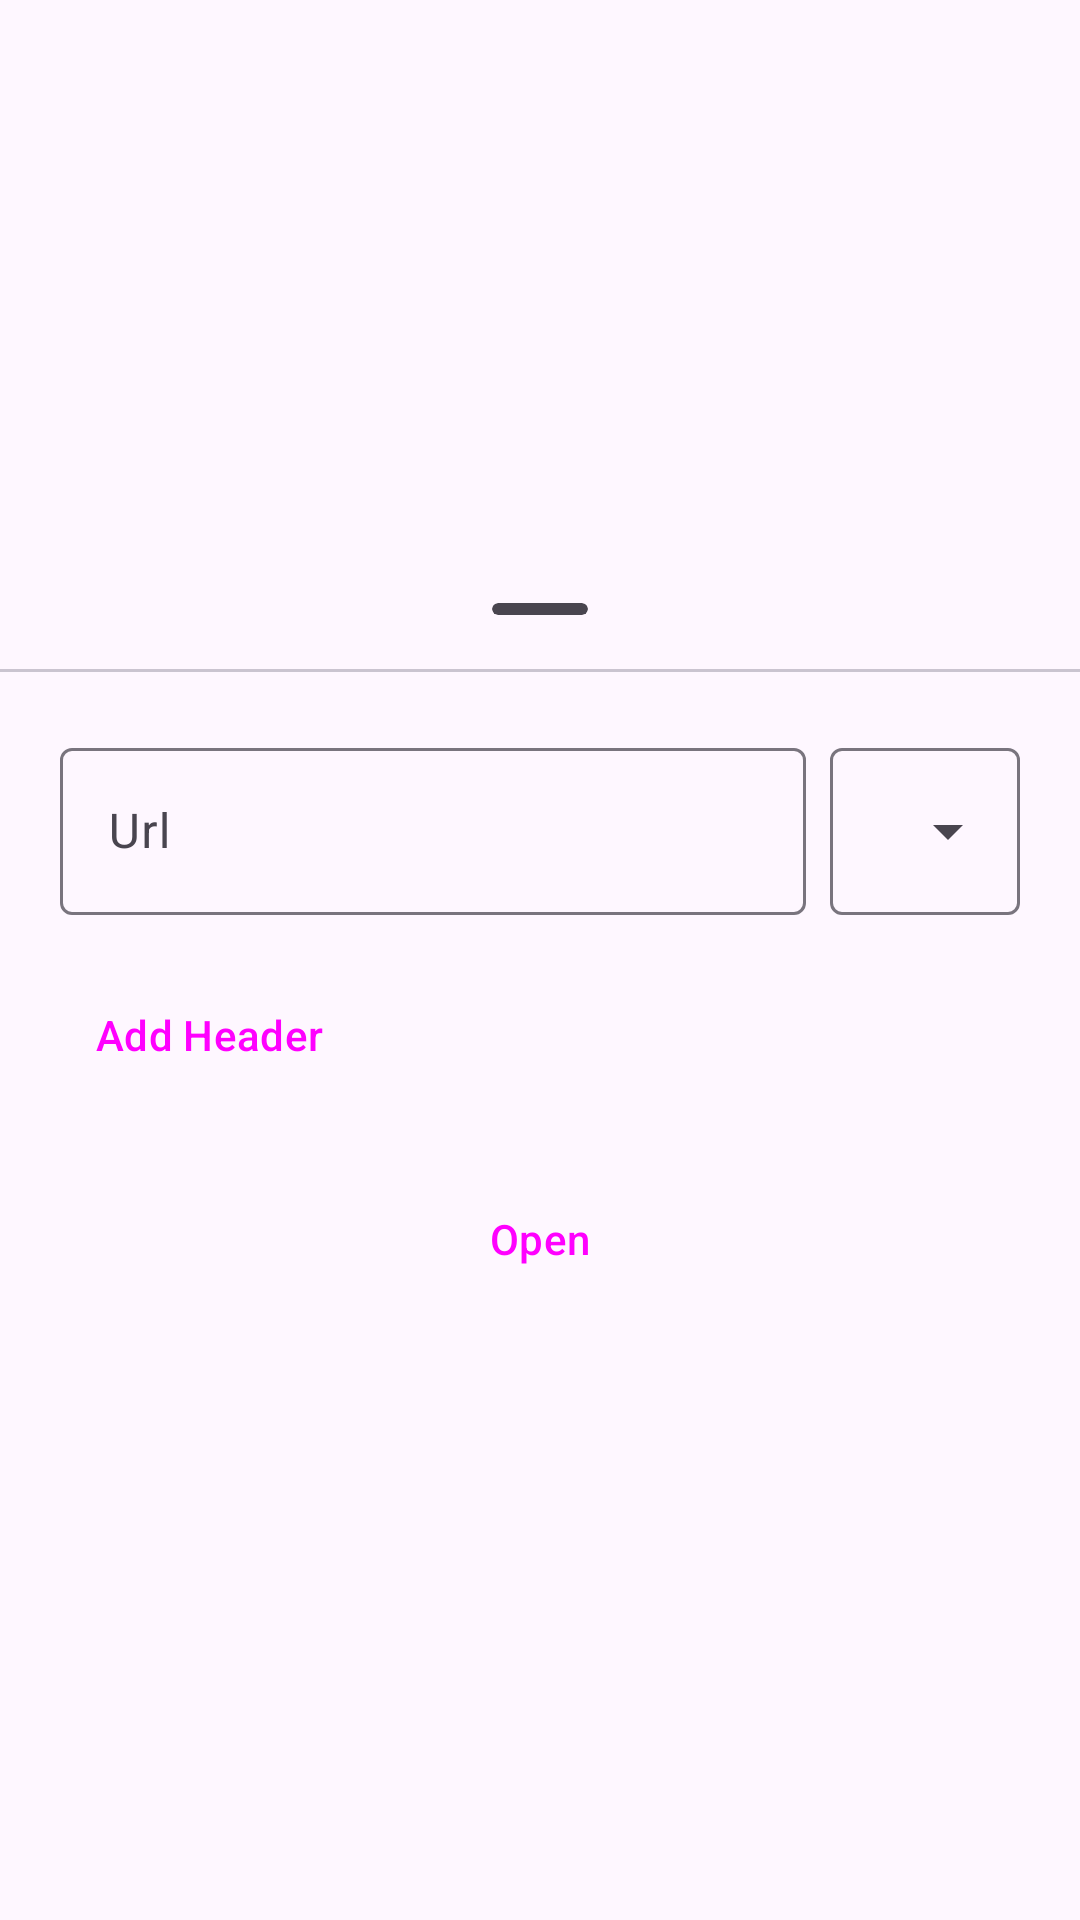

Android layout source for this screen:
<!-- AndroidManifest.xml: application theme Theme.App -->
<!-- res/layout/open_book_from_url_bottom_sheet.xml -->
<?xml version="1.0" encoding="utf-8"?>
<LinearLayout xmlns:android="http://schemas.android.com/apk/res/android"
    xmlns:app="http://schemas.android.com/apk/res-auto"
    xmlns:tools="http://schemas.android.com/tools"
    android:layout_width="match_parent"
    android:layout_height="wrap_content"
    android:gravity="center"
    android:orientation="vertical"
    tools:context=".OpenBookFromUrlBottomSheet"
    tools:ignore="VisualLintTextFieldSize">

    <androidx.cardview.widget.CardView
        android:layout_width="32dp"
        android:layout_height="4dp"
        android:layout_gravity="center_horizontal"
        android:layout_marginTop="18dp"
        android:layout_marginBottom="18dp"
        app:cardBackgroundColor="?attr/colorControlNormal"
        app:cardCornerRadius="2dp"
        app:cardElevation="0dp" />

    <com.google.android.material.divider.MaterialDivider
        android:layout_width="match_parent"
        android:layout_height="wrap_content" />

    <androidx.core.widget.NestedScrollView
        android:layout_width="match_parent"
        android:layout_height="wrap_content">

        <LinearLayout
            android:layout_width="match_parent"
            android:layout_height="wrap_content"
            android:orientation="vertical"
            android:padding="20dp">

            <LinearLayout
                android:layout_width="match_parent"
                android:layout_height="wrap_content"
                android:baselineAligned="false"
                android:orientation="horizontal">

                <com.google.android.material.textfield.TextInputLayout
                    android:id="@+id/til_url"
                    android:layout_width="0dp"
                    android:layout_height="wrap_content"
                    android:layout_weight="1"
                    android:hint="Url"
                    tools:ignore="HardcodedText">

                    <com.google.android.material.textfield.TextInputEditText
                        android:layout_width="match_parent"
                        android:layout_height="wrap_content"
                        tools:ignore="TextContrastCheck,VisualLintTextFieldSize" />

                </com.google.android.material.textfield.TextInputLayout>

                <com.google.android.material.textfield.TextInputLayout
                    android:id="@+id/til_request_method"
                    style="@style/Widget.Material3.TextInputLayout.OutlinedBox.ExposedDropdownMenu"
                    android:layout_width="wrap_content"
                    android:layout_height="wrap_content"
                    android:layout_marginStart="8dp">

                    <AutoCompleteTextView
                        android:layout_width="match_parent"
                        android:layout_height="wrap_content"
                        android:inputType="none"
                        android:text="GET"
                        app:simpleItems="@array/request_methods"
                        tools:ignore="HardcodedText,LabelFor" />

                </com.google.android.material.textfield.TextInputLayout>

            </LinearLayout>

            <androidx.recyclerview.widget.RecyclerView
                android:id="@+id/headers_rv"
                android:layout_width="match_parent"
                android:layout_height="match_parent"
                android:layout_marginTop="8dp"
                tools:itemCount="4"
                tools:listitem="@layout/header_item" />

            <Button
                android:id="@+id/add_header_btn"
                style="@style/Widget.Material3.Button.TextButton.Icon"
                android:layout_width="wrap_content"
                android:layout_height="wrap_content"
                android:layout_marginTop="8dp"
                android:text="Add Header"
                app:icon="@drawable/round_add_24"
                tools:ignore="HardcodedText" />

            <Button
                android:id="@+id/open_btn"
                style="@style/Widget.Material3.Button"
                android:layout_width="match_parent"
                android:layout_height="wrap_content"
                android:layout_marginTop="20dp"
                android:text="Open"
                tools:ignore="HardcodedText,VisualLintButtonSize" />

        </LinearLayout>

    </androidx.core.widget.NestedScrollView>

</LinearLayout>
<!-- res/layout/header_item.xml (included above) -->
<?xml version="1.0" encoding="utf-8"?>
<LinearLayout xmlns:android="http://schemas.android.com/apk/res/android"
    xmlns:app="http://schemas.android.com/apk/res-auto"
    xmlns:tools="http://schemas.android.com/tools"
    android:layout_width="match_parent"
    android:layout_height="wrap_content"
    android:baselineAligned="false"
    android:gravity="center"
    android:orientation="horizontal"
    android:paddingTop="8dp"
    android:paddingBottom="8dp">

    <com.google.android.material.textfield.TextInputLayout
        android:id="@+id/til_key"
        android:layout_width="0dp"
        android:layout_height="wrap_content"
        android:layout_weight="1"
        android:hint="Key"
        tools:ignore="HardcodedText">

        <com.google.android.material.textfield.TextInputEditText
            android:layout_width="match_parent"
            android:layout_height="wrap_content"
            android:imeOptions="actionDone"
            android:singleLine="true"
            tools:ignore="TextContrastCheck,VisualLintTextFieldSize" />

    </com.google.android.material.textfield.TextInputLayout>

    <Space
        android:layout_width="8dp"
        android:layout_height="wrap_content" />

    <com.google.android.material.textfield.TextInputLayout
        android:id="@+id/til_value"
        style="@style/Widget.Material3.TextInputLayout.OutlinedBox"
        android:layout_width="0dp"
        android:layout_height="wrap_content"
        android:layout_weight="1"
        android:hint="Value"
        tools:ignore="HardcodedText">

        <com.google.android.material.textfield.TextInputEditText
            android:layout_width="match_parent"
            android:layout_height="wrap_content"
            android:imeOptions="actionDone"
            android:singleLine="true"
            tools:ignore="TextContrastCheck,VisualLintTextFieldSize" />

    </com.google.android.material.textfield.TextInputLayout>

    <Space
        android:layout_width="8dp"
        android:layout_height="wrap_content" />

    <Button
        android:id="@+id/delete_btn"
        style="?attr/materialIconButtonStyle"
        android:layout_width="wrap_content"
        android:layout_height="wrap_content"
        app:icon="@drawable/round_close_24"
        tools:ignore="SpeakableTextPresentCheck" />

</LinearLayout>
<!-- resources referenced by this layout -->
<resources>
  <string-array name="request_methods">
          <item>GET</item>
          <item>POST</item>
      </string-array>
  <!-- drawable round_close_24 (drawable) -->
  <vector android:height="24dp" android:tint="?attr/colorControlNormal"
      android:viewportHeight="24" android:viewportWidth="24"
      android:width="24dp" xmlns:android="http://schemas.android.com/apk/res/android">
      <path android:fillColor="@android:color/white" android:pathData="M18.3,5.71c-0.39,-0.39 -1.02,-0.39 -1.41,0L12,10.59 7.11,5.7c-0.39,-0.39 -1.02,-0.39 -1.41,0 -0.39,0.39 -0.39,1.02 0,1.41L10.59,12 5.7,16.89c-0.39,0.39 -0.39,1.02 0,1.41 0.39,0.39 1.02,0.39 1.41,0L12,13.41l4.89,4.89c0.39,0.39 1.02,0.39 1.41,0 0.39,-0.39 0.39,-1.02 0,-1.41L13.41,12l4.89,-4.89c0.38,-0.38 0.38,-1.02 0,-1.4z"/>
  </vector>
  <style name="Theme.App" parent="Base.Theme.App">
      </style>
  <style name="Base.Theme.App" parent="Theme.Material3.DayNight.NoActionBar">
          <item name="windowActionModeOverlay">true</item>
          <item name="actionModeCloseDrawable">@drawable/round_close_24</item>
          <item name="actionBarTheme">@style/ThemeOverlay.Material3.Dark.ActionBar</item>
      </style>
</resources>
